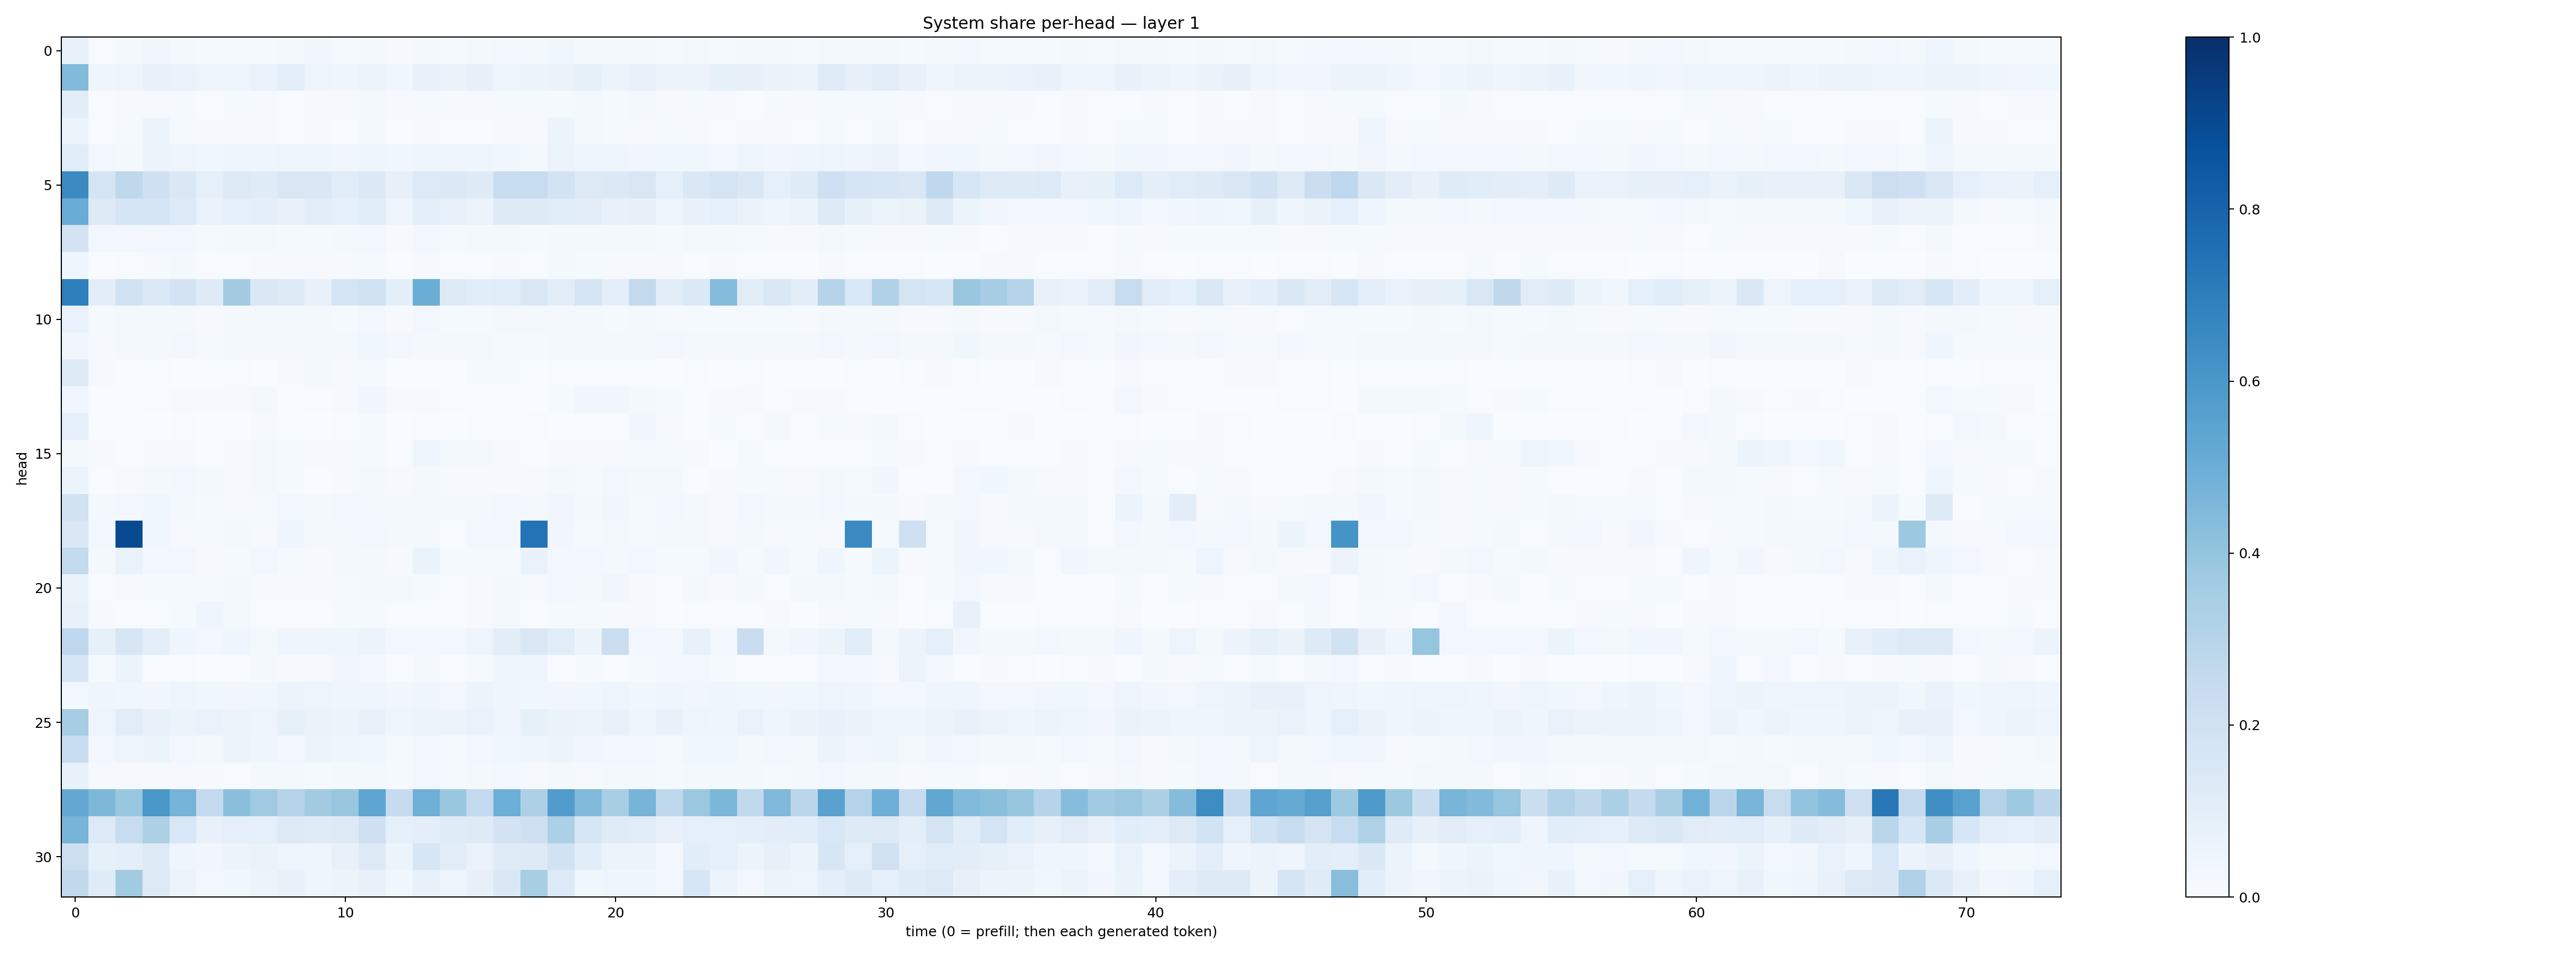

Data behind this chart, as committed beside it:
0.073693916, 0.005732605, 0.01898108, 0.034130167, 0.02107754, 0.0128770545, 0.0140532935, 0.013164096, 0.018902991, 0.035007924, 0.01357416, 0.019668063, 0.009640018, 0.01886885, 0.013207973, 0.016158128, 0.027535073, 0.021801256, 0.03696397, 0.021110404, 0.020141525, 0.02153793, 0.014761571, 0.02181064
0.4417, 0.04469, 0.04863, 0.07334, 0.06879, 0.04776, 0.05017, 0.06816, 0.09809, 0.04794, 0.03939, 0.06026, 0.03885, 0.07038, 0.0644, 0.07898, 0.04912, 0.05483, 0.06359, 0.08243, 0.05985, 0.07216, 0.05766, 0.05772
0.1018, 0.0075, 0.01041, 0.009809, 0.01265, 0.006963, 0.01404, 0.01104, 0.007124, 0.01107, 0.01156, 0.02104, 0.009545, 0.01321, 0.007995, 0.008154, 0.01207, 0.01286, 0.01331, 0.01577, 0.012, 0.01633, 0.008647, 0.01328
0.05616, 0.006224, 0.01204, 0.05298, 0.01487, 0.009644, 0.008624, 0.007851, 0.006649, 0.007994, 0.007276, 0.01611, 0.005257, 0.01086, 0.005161, 0.006215, 0.008031, 0.01103, 0.05568, 0.01915, 0.01481, 0.009751, 0.01252, 0.008454
0.1135, 0.02718, 0.02309, 0.05223, 0.04809, 0.03782, 0.04486, 0.04119, 0.05002, 0.04003, 0.03148, 0.04413, 0.03571, 0.0457, 0.03923, 0.04217, 0.03678, 0.02211, 0.05131, 0.04134, 0.04497, 0.03503, 0.03881, 0.03714
0.6501, 0.1753, 0.2698, 0.2033, 0.1426, 0.09342, 0.1273, 0.1203, 0.1487, 0.1446, 0.1154, 0.1392, 0.08037, 0.1333, 0.1386, 0.1234, 0.2313, 0.2403, 0.1844, 0.1292, 0.1405, 0.1509, 0.09178, 0.1477
0.5046, 0.1308, 0.1683, 0.1771, 0.1334, 0.06699, 0.09229, 0.09441, 0.07118, 0.1122, 0.09287, 0.1171, 0.04889, 0.09566, 0.07167, 0.06244, 0.1227, 0.1328, 0.116, 0.1022, 0.07529, 0.07962, 0.04609, 0.07435
0.1833, 0.02666, 0.03039, 0.02896, 0.02469, 0.01446, 0.02039, 0.01911, 0.0156, 0.01548, 0.01583, 0.02388, 0.008434, 0.02574, 0.01446, 0.01715, 0.01685, 0.01458, 0.02014, 0.01576, 0.01837, 0.01763, 0.0142, 0.01829
0.04109, 0.003334, 0.005726, 0.01079, 0.02066, 0.005737, 0.006922, 0.008194, 0.007912, 0.008723, 0.007814, 0.01287, 0.004675, 0.008061, 0.006766, 0.007243, 0.01005, 0.006693, 0.01647, 0.01262, 0.008369, 0.01062, 0.007943, 0.004833
0.6939, 0.1032, 0.1891, 0.1386, 0.1797, 0.1233, 0.3617, 0.1407, 0.1294, 0.07462, 0.172, 0.1976, 0.09542, 0.5007, 0.1319, 0.108, 0.1159, 0.152, 0.1125, 0.1723, 0.1011, 0.2613, 0.1022, 0.1377
0.06827, 0.01197, 0.0191, 0.02224, 0.01816, 0.01165, 0.01669, 0.02292, 0.01714, 0.01598, 0.01497, 0.02545, 0.01162, 0.02402, 0.0155, 0.01532, 0.01642, 0.01563, 0.01976, 0.02079, 0.01432, 0.02085, 0.01483, 0.01426
0.03478, 0.009981, 0.01634, 0.0223, 0.0261, 0.01562, 0.01789, 0.01683, 0.01951, 0.01768, 0.01885, 0.03795, 0.02362, 0.01761, 0.01713, 0.01987, 0.01428, 0.0148, 0.02129, 0.02332, 0.01872, 0.02273, 0.02506, 0.01592
0.123, 0.009065, 0.001805, 0.006107, 0.002251, 0.003383, 0.007498, 0.0008866, 0.008189, 0.02202, 0.01089, 0.01444, 0.001948, 0.001255, 0.003372, 0.01181, 0.01477, 0.001827, 0.004058, 0.004515, 0.004425, 0.004397, 0.00165, 0.004359
0.03259, 0.002711, 0.003011, 0.006223, 0.01163, 0.009669, 0.01095, 0.01817, 0.006535, 0.005844, 0.01158, 0.03401, 0.008201, 0.009734, 0.005108, 0.005049, 0.004585, 0.003158, 0.01429, 0.03175, 0.03423, 0.01846, 0.01472, 0.007696
0.0888, 0.002662, 0.003609, 0.002402, 0.004323, 0.002993, 0.002143, 0.01059, 0.005213, 0.001955, 0.006693, 0.01523, 0.003818, 0.007531, 0.00159, 0.007342, 0.004542, 0.005065, 0.002879, 0.003219, 0.003838, 0.03188, 0.01164, 0.003971
0.0201, 0.008538, 0.004905, 0.009985, 0.00933, 0.006114, 0.01169, 0.01749, 0.01424, 0.009164, 0.008827, 0.01394, 0.005456, 0.04732, 0.01567, 0.01789, 0.01019, 0.006908, 0.01026, 0.009694, 0.01127, 0.01202, 0.01204, 0.008449
0.05233, 0.007195, 0.01023, 0.0208, 0.0261, 0.01691, 0.01165, 0.01742, 0.01243, 0.006331, 0.008465, 0.02032, 0.008266, 0.02144, 0.00805, 0.009835, 0.008212, 0.01007, 0.02178, 0.0134, 0.02402, 0.01584, 0.01933, 0.007528
0.1915, 0.01697, 0.02997, 0.0365, 0.0179, 0.01192, 0.008152, 0.01434, 0.02936, 0.01628, 0.02402, 0.01888, 0.02053, 0.01578, 0.02081, 0.02045, 0.02645, 0.02059, 0.03441, 0.01763, 0.03496, 0.01211, 0.02927, 0.02038
0.1431, 0.02966, 0.8974, 0.03591, 0.01048, 0.01546, 0.02145, 0.009947, 0.0412, 0.02283, 0.01597, 0.02903, 0.02126, 0.01829, 0.007761, 0.03071, 0.02886, 0.7389, 0.03353, 0.01384, 0.01813, 0.01315, 0.01796, 0.02208
0.2558, 0.01631, 0.06957, 0.02544, 0.02419, 0.009785, 0.01305, 0.02973, 0.01488, 0.008973, 0.01996, 0.02295, 0.01076, 0.06402, 0.01183, 0.01205, 0.01203, 0.06873, 0.02408, 0.02577, 0.01674, 0.02913, 0.01361, 0.01433
0.06406, 0.004566, 0.009131, 0.01543, 0.01428, 0.01443, 0.0162, 0.009112, 0.009575, 0.01067, 0.01214, 0.01575, 0.01649, 0.0152, 0.004529, 0.01035, 0.01983, 0.00875, 0.02574, 0.0157, 0.03258, 0.008371, 0.006235, 0.01634
0.07476, 0.008051, 0.005625, 0.003933, 0.01184, 0.0466, 0.01981, 0.007112, 0.004768, 0.005254, 0.01326, 0.01442, 0.007204, 0.005054, 0.004793, 0.008591, 0.02282, 0.006674, 0.01385, 0.01186, 0.008509, 0.009691, 0.003671, 0.00657
0.2675, 0.08446, 0.1602, 0.1002, 0.04466, 0.02602, 0.03908, 0.02051, 0.03993, 0.04076, 0.03993, 0.06073, 0.02696, 0.02439, 0.02886, 0.04917, 0.1037, 0.1417, 0.1161, 0.05149, 0.2243, 0.03059, 0.03124, 0.07036
0.163, 0.01284, 0.05444, 0.006999, 0.006592, 0.00291, 0.00759, 0.01576, 0.01088, 0.008513, 0.03252, 0.02693, 0.007135, 0.02099, 0.005642, 0.01174, 0.04572, 0.04027, 0.006782, 0.01326, 0.006029, 0.01211, 0.02396, 0.02586
0.03096, 0.03982, 0.03529, 0.03428, 0.05022, 0.03781, 0.03375, 0.03656, 0.05511, 0.05001, 0.04149, 0.04277, 0.03256, 0.04285, 0.02733, 0.05132, 0.04288, 0.03717, 0.03295, 0.03822, 0.04708, 0.03683, 0.0448, 0.03401
0.3504, 0.04689, 0.1124, 0.07653, 0.0595, 0.06698, 0.05996, 0.04923, 0.08372, 0.06639, 0.06084, 0.07393, 0.05034, 0.05868, 0.05139, 0.0697, 0.04671, 0.08299, 0.06536, 0.06097, 0.07718, 0.04532, 0.07097, 0.04721
0.2325, 0.02961, 0.04878, 0.05407, 0.02519, 0.01906, 0.05287, 0.04262, 0.02969, 0.05475, 0.04148, 0.03828, 0.01199, 0.02912, 0.01473, 0.02476, 0.03735, 0.04349, 0.05123, 0.03378, 0.0272, 0.02405, 0.01542, 0.03538
0.07399, 0.008335, 0.00938, 0.01139, 0.009941, 0.01103, 0.007273, 0.02053, 0.01871, 0.01176, 0.01946, 0.02007, 0.01557, 0.02497, 0.01304, 0.02124, 0.02375, 0.01027, 0.01721, 0.00927, 0.01934, 0.019, 0.01273, 0.01788
0.5241, 0.4567, 0.3844, 0.5979, 0.4762, 0.2588, 0.4257, 0.3697, 0.301, 0.3613, 0.3895, 0.5374, 0.2482, 0.4884, 0.3866, 0.2583, 0.4997, 0.325, 0.5768, 0.4421, 0.3436, 0.4711, 0.2725, 0.3813
0.4704, 0.1344, 0.2371, 0.3261, 0.1554, 0.0748, 0.09307, 0.08986, 0.1305, 0.1202, 0.1271, 0.2096, 0.0912, 0.09762, 0.1204, 0.1238, 0.1813, 0.2082, 0.3288, 0.1603, 0.1182, 0.1136, 0.07372, 0.09014
0.2152, 0.08206, 0.09566, 0.1294, 0.04253, 0.03179, 0.05652, 0.06375, 0.04975, 0.04115, 0.07377, 0.1263, 0.05383, 0.1607, 0.1121, 0.06824, 0.1204, 0.1217, 0.1916, 0.1055, 0.05707, 0.05976, 0.02991, 0.1091
0.2632, 0.1196, 0.3606, 0.1275, 0.05553, 0.02803, 0.03716, 0.06149, 0.07606, 0.0429, 0.05389, 0.07586, 0.03785, 0.07549, 0.0503, 0.08142, 0.1429, 0.3435, 0.1343, 0.03695, 0.04432, 0.04348, 0.0271, 0.1631
